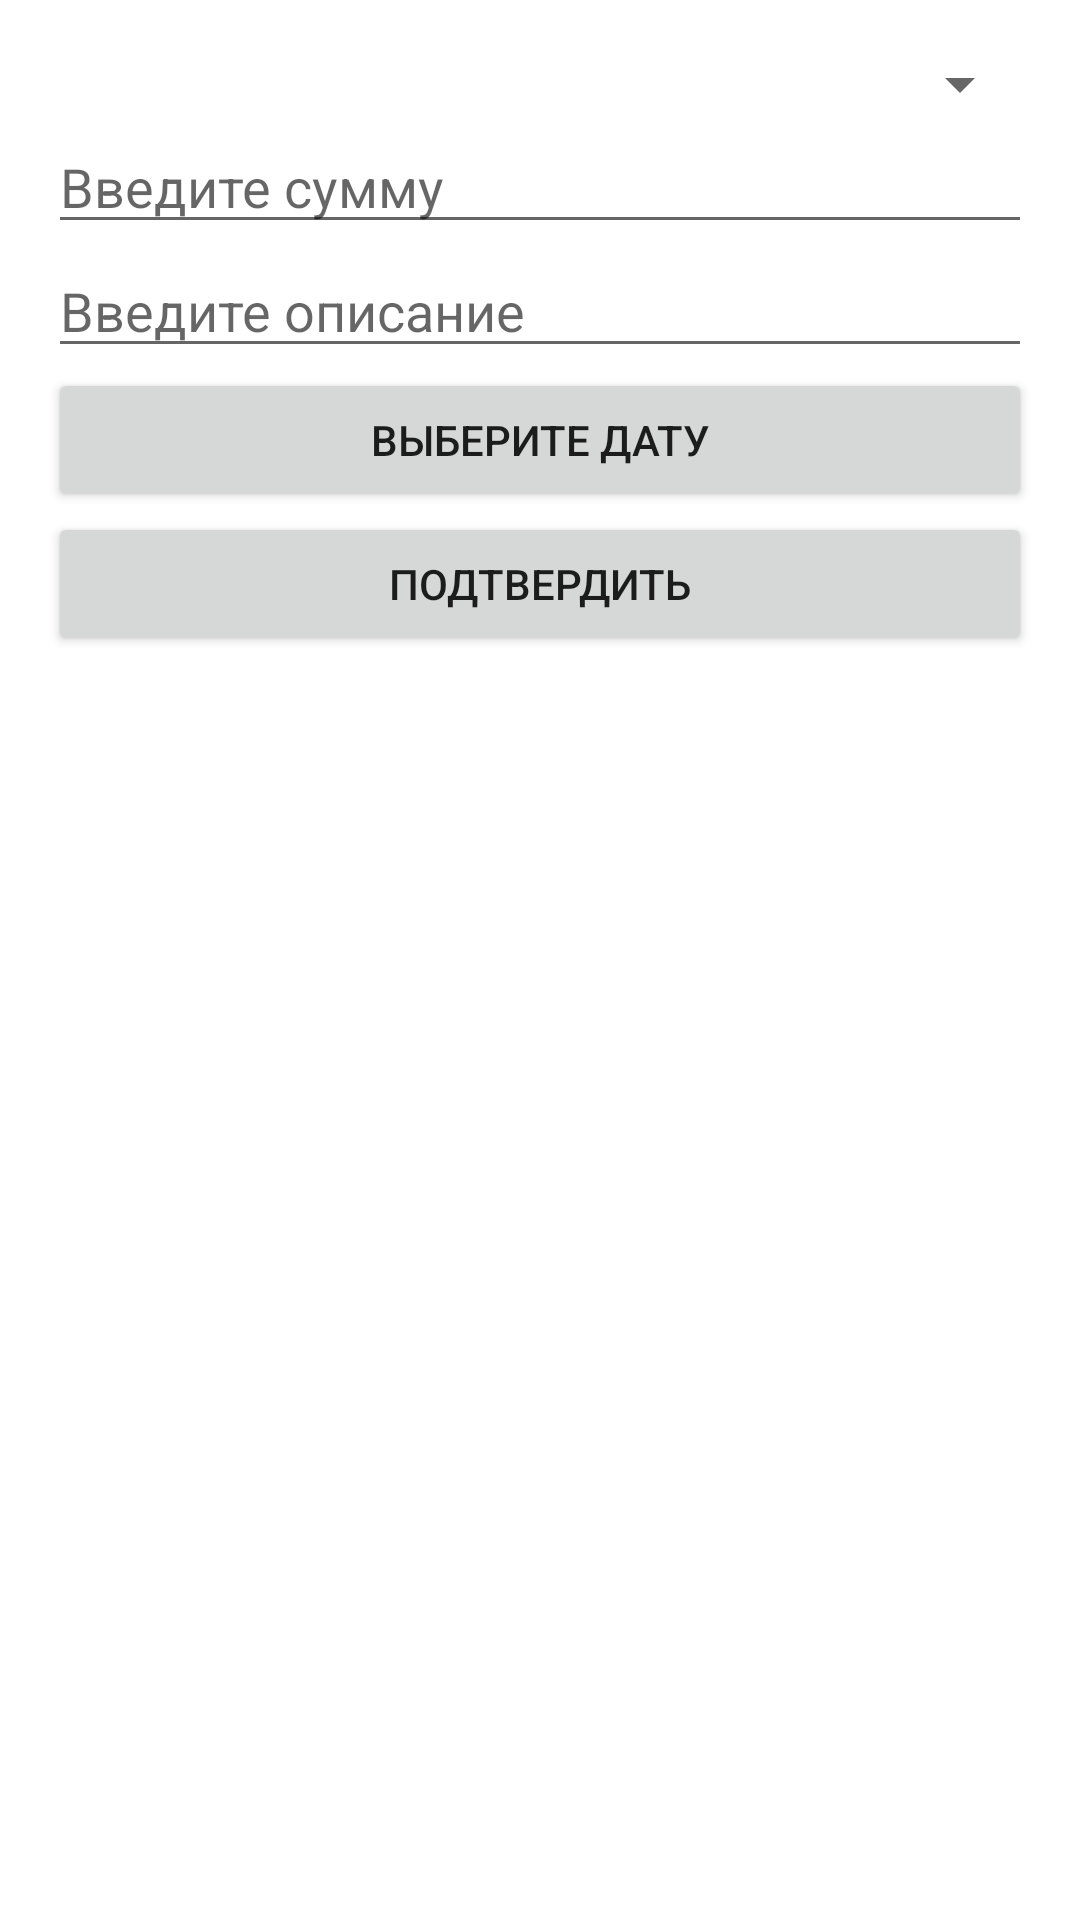

This screen was rendered from an Android layout file. Write that file and the resources it references.
<!-- AndroidManifest.xml: application theme Theme.Home_accaunting -->
<!-- res/layout/dialog_form.xml -->
<LinearLayout xmlns:android="http://schemas.android.com/apk/res/android"
    android:layout_width="match_parent"
    android:layout_height="match_parent"
    android:orientation="vertical"
    android:padding="16dp">

    <Spinner
        android:id="@+id/spinner_category"
        android:layout_width="match_parent"
        android:layout_height="wrap_content"
        android:prompt="@string/category_prompt" />

    <EditText
        android:id="@+id/edittext_amount"
        android:layout_width="match_parent"
        android:layout_height="wrap_content"
        android:inputType="numberDecimal"
        android:hint="@string/amount_hint"/>

    <EditText
        android:id="@+id/edittext_description"
        android:layout_width="match_parent"
        android:layout_height="wrap_content"
        android:inputType="text"
        android:hint="@string/description_hint"/>

    <Button
        android:id="@+id/button_date"
        android:layout_width="match_parent"
        android:layout_height="wrap_content"
        android:text="@string/select_date" />

    <Button
        android:id="@+id/button_submit"
        android:layout_width="match_parent"
        android:layout_height="wrap_content"
        android:text="@string/submit" />
</LinearLayout>
<!-- resources referenced by this layout -->
<resources>
  <string name="amount_hint">Введите сумму</string>
  <string name="category_prompt">Выберите категорию</string>
  <string name="description_hint">Введите описание</string>
  <string name="select_date">Выберите дату</string>
  <string name="submit">Подтвердить</string>
  <style name="Theme.Home_accaunting" parent="Theme.MaterialComponents.DayNight.NoActionBar">
          
          <item name="colorPrimary">@color/main</item>
          <item name="colorPrimaryVariant">@color/main</item>
          <item name="colorOnPrimary">@color/white</item>
          
          <item name="colorSecondary">@color/teal_200</item>
          <item name="colorSecondaryVariant">@color/teal_700</item>
          <item name="colorOnSecondary">@color/black</item>
          
          <item name="android:statusBarColor" tools:targetApi="l">?attr/colorPrimaryVariant</item>
          
      </style>
  <color name="main">#00ACC1</color>
  <color name="white">#FFFFFFFF</color>
  <color name="teal_200">#FF03DAC5</color>
  <color name="teal_700">#FF018786</color>
  <color name="black">#FF000000</color>
</resources>
